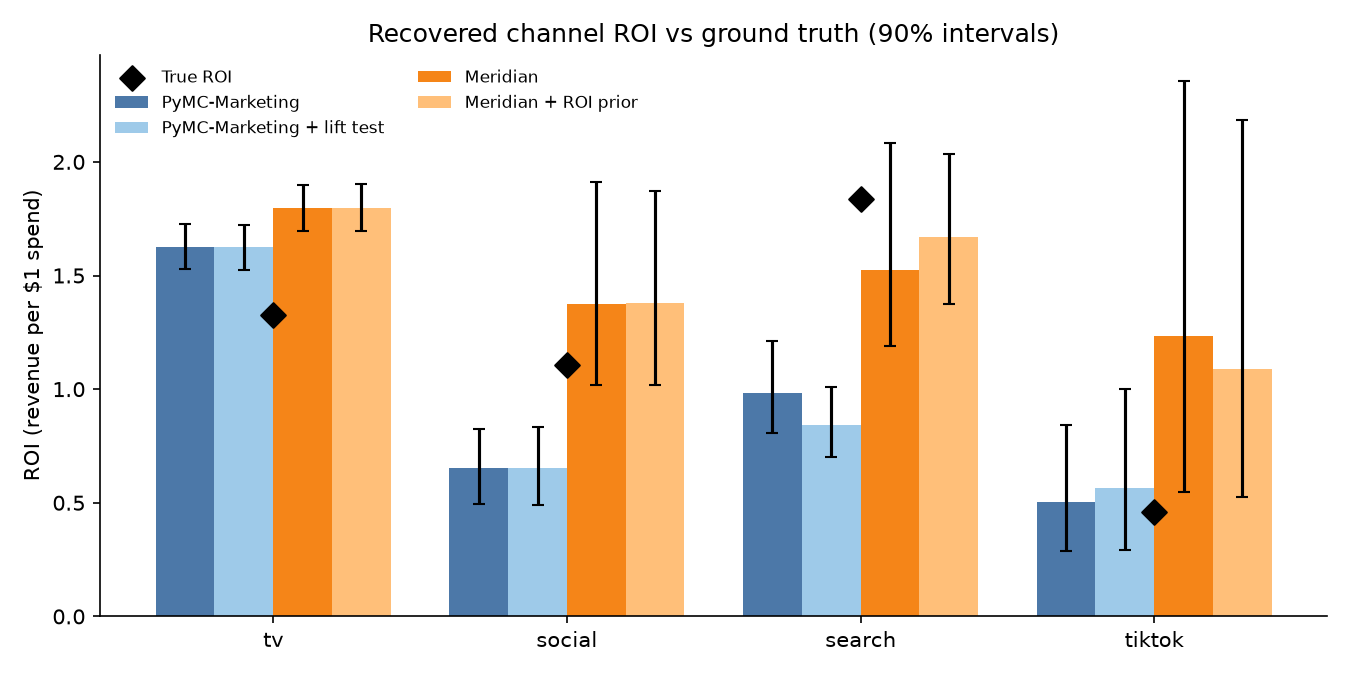

The table this chart was drawn from, first rows:
channel, true_roi, PyMC-Marketing, PyMC-Marketing + lift test, Meridian, Meridian + ROI prior
tv, 1.33, 1.63 [1.53, 1.73], 1.62 [1.52, 1.72], 1.80 [1.70, 1.90], 1.80 [1.69, 1.90]
social, 1.11, 0.65 [0.49, 0.82], 0.65 [0.49, 0.83], 1.38 [1.02, 1.91], 1.38 [1.02, 1.87]
search, 1.84, 0.98 [0.81, 1.21], 0.84 [0.70, 1.01], 1.52 [1.19, 2.09], 1.67 [1.37, 2.03]
tiktok, 0.46, 0.50 [0.29, 0.84], 0.57 [0.29, 1.00], 1.23 [0.55, 2.35], 1.09 [0.53, 2.18]
